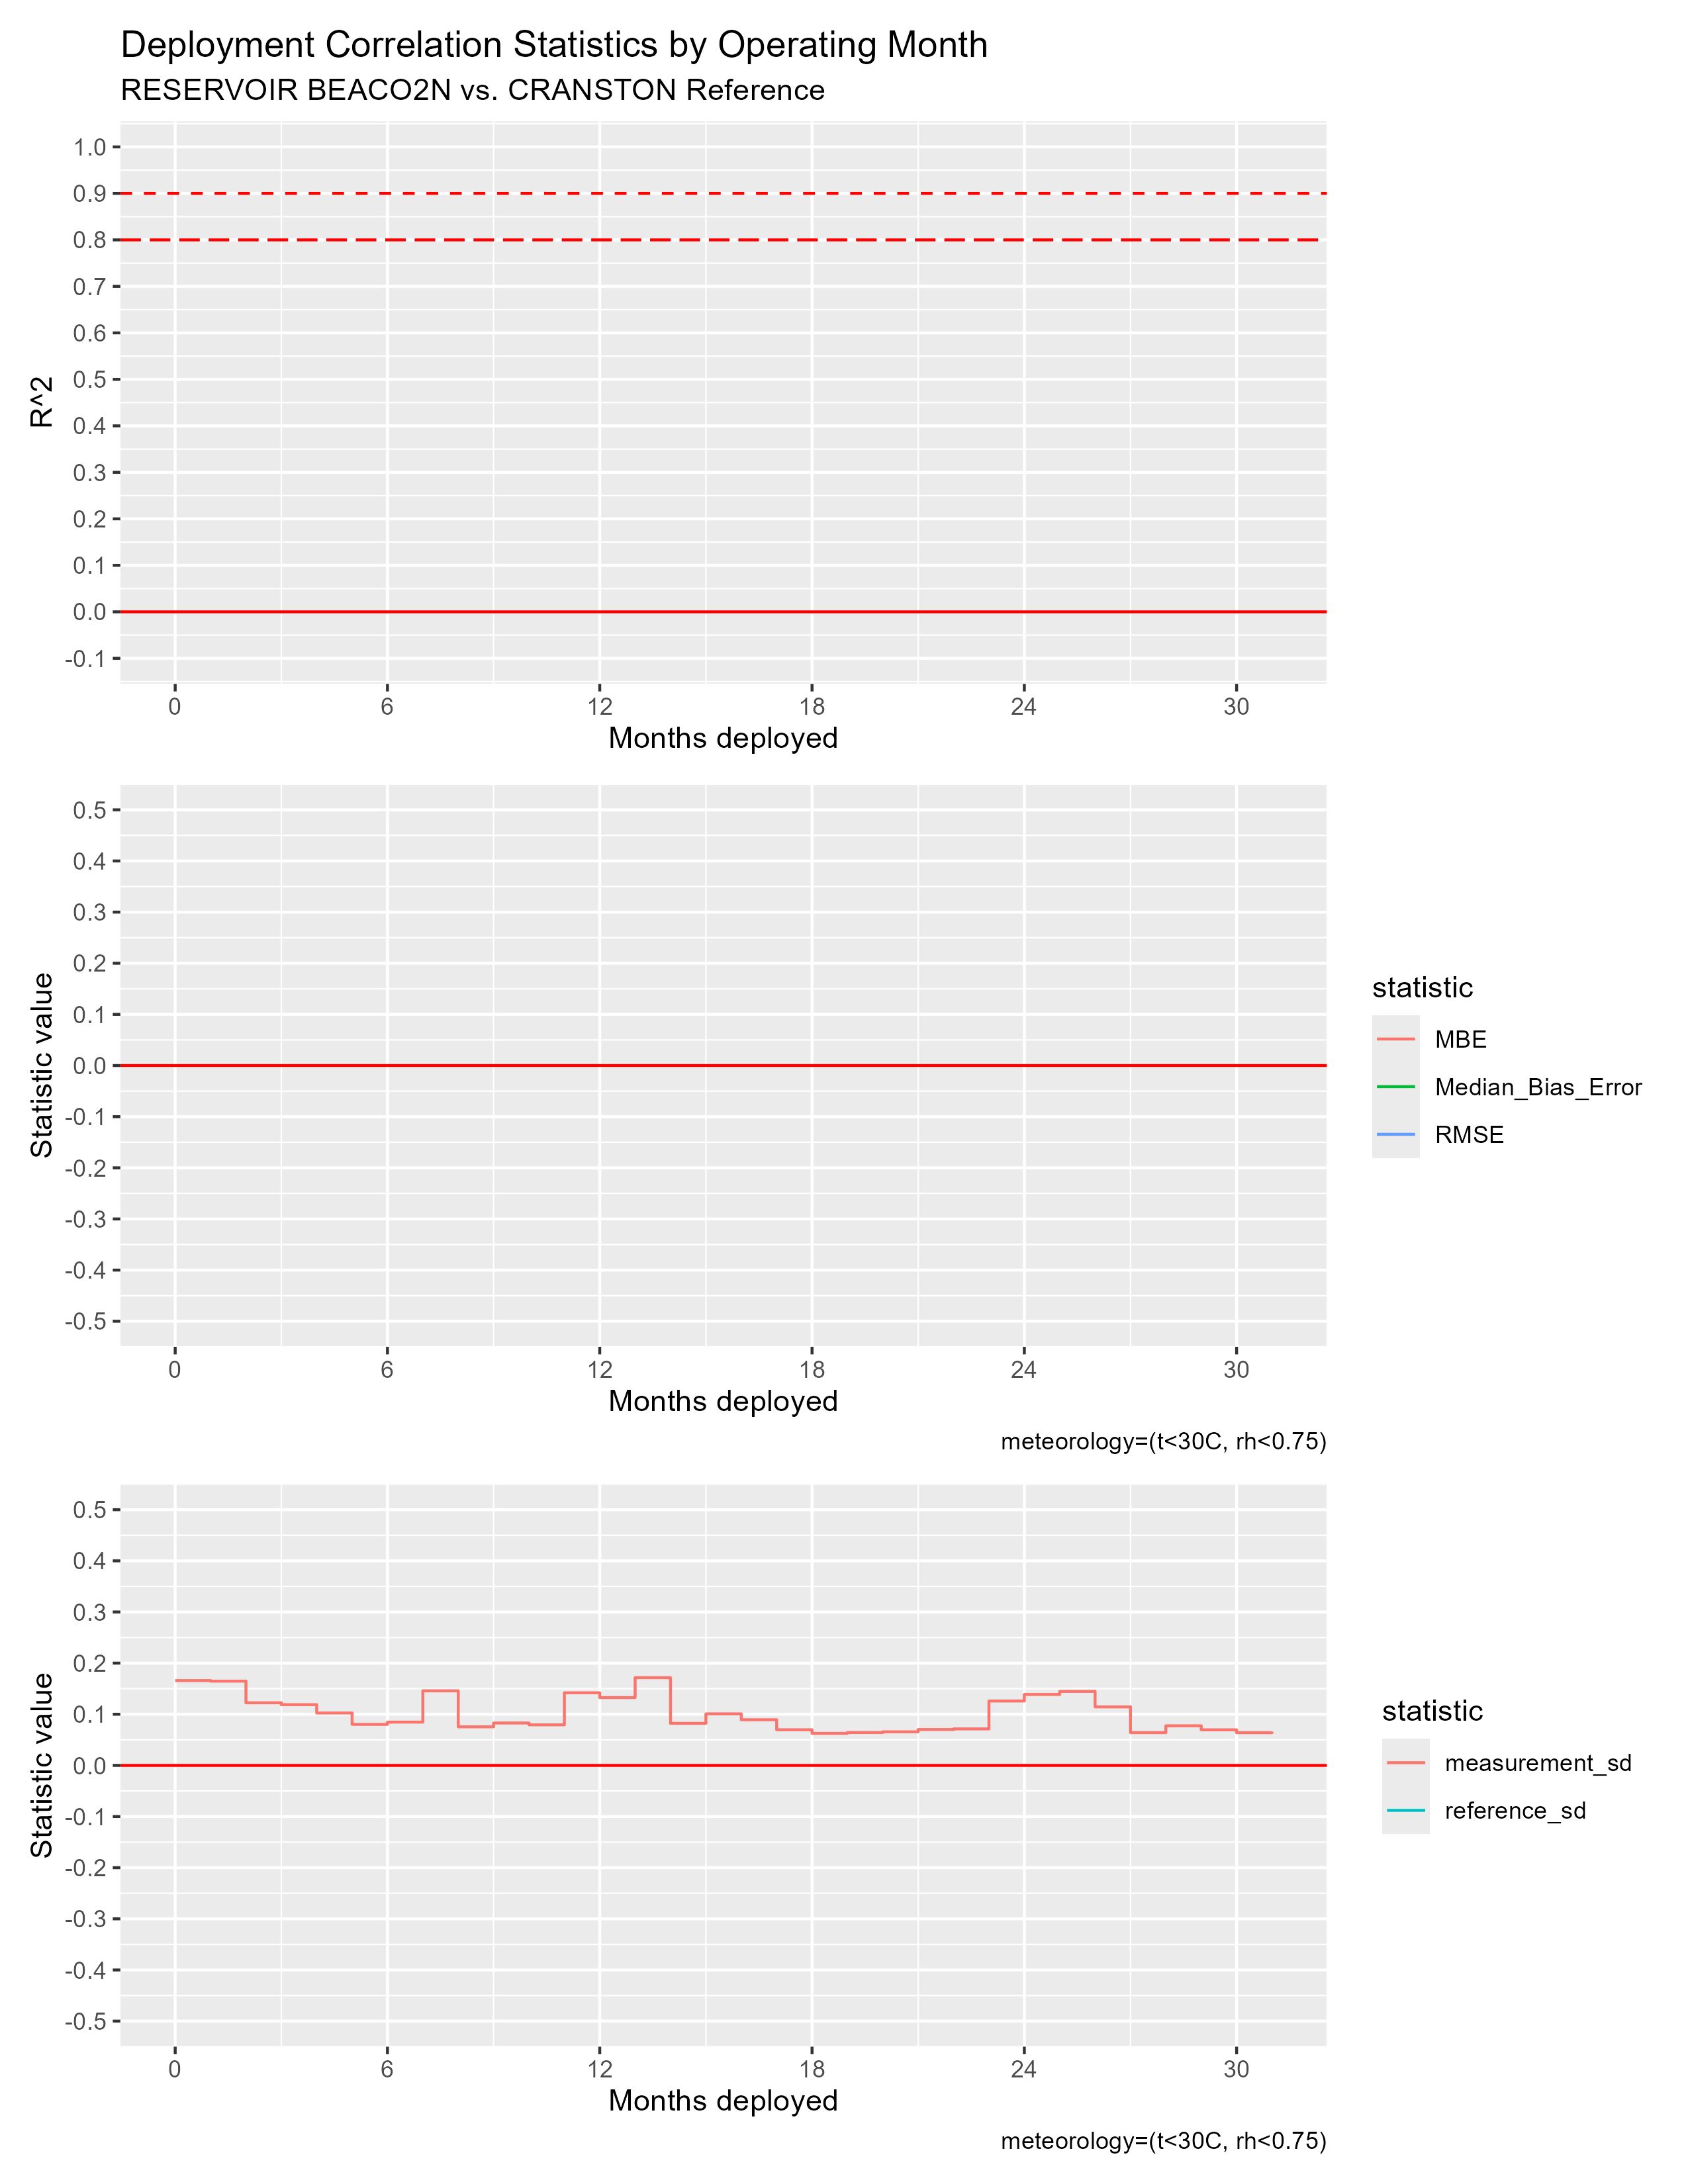

The data file committed next to this chart (first rows):
mos_into_deployment, R^2, RMSE, MBE, Median_Bias_Error, measurement_sd, reference_sd
0, NA, NA, NA, NA, 0.1658, NA
1, NA, NA, NA, NA, 0.1648, NA
2, NA, NA, NA, NA, 0.1225, NA
3, NA, NA, NA, NA, 0.1188, NA
4, NA, NA, NA, NA, 0.1024, NA
5, NA, NA, NA, NA, 0.08024, NA
6, NA, NA, NA, NA, 0.08464, NA
7, NA, NA, NA, NA, 0.1458, NA
8, NA, NA, NA, NA, 0.07545, NA
9, NA, NA, NA, NA, 0.08291, NA
10, NA, NA, NA, NA, 0.07934, NA
11, NA, NA, NA, NA, 0.142, NA
12, NA, NA, NA, NA, 0.1326, NA
13, NA, NA, NA, NA, 0.1716, NA
14, NA, NA, NA, NA, 0.08226, NA
15, NA, NA, NA, NA, 0.1008, NA
16, NA, NA, NA, NA, 0.08926, NA
17, NA, NA, NA, NA, 0.0697, NA
18, NA, NA, NA, NA, 0.06265, NA
19, NA, NA, NA, NA, 0.06429, NA
20, NA, NA, NA, NA, 0.06572, NA
21, NA, NA, NA, NA, 0.07015, NA
22, NA, NA, NA, NA, 0.0714, NA
23, NA, NA, NA, NA, 0.126, NA
24, NA, NA, NA, NA, 0.1387, NA
25, NA, NA, NA, NA, 0.1447, NA
26, NA, NA, NA, NA, 0.1144, NA
27, NA, NA, NA, NA, 0.0641, NA
28, NA, NA, NA, NA, 0.07747, NA
29, NA, NA, NA, NA, 0.06956, NA
30, NA, NA, NA, NA, 0.06399, NA
31, NA, NA, NA, NA, 0.06596, NA
